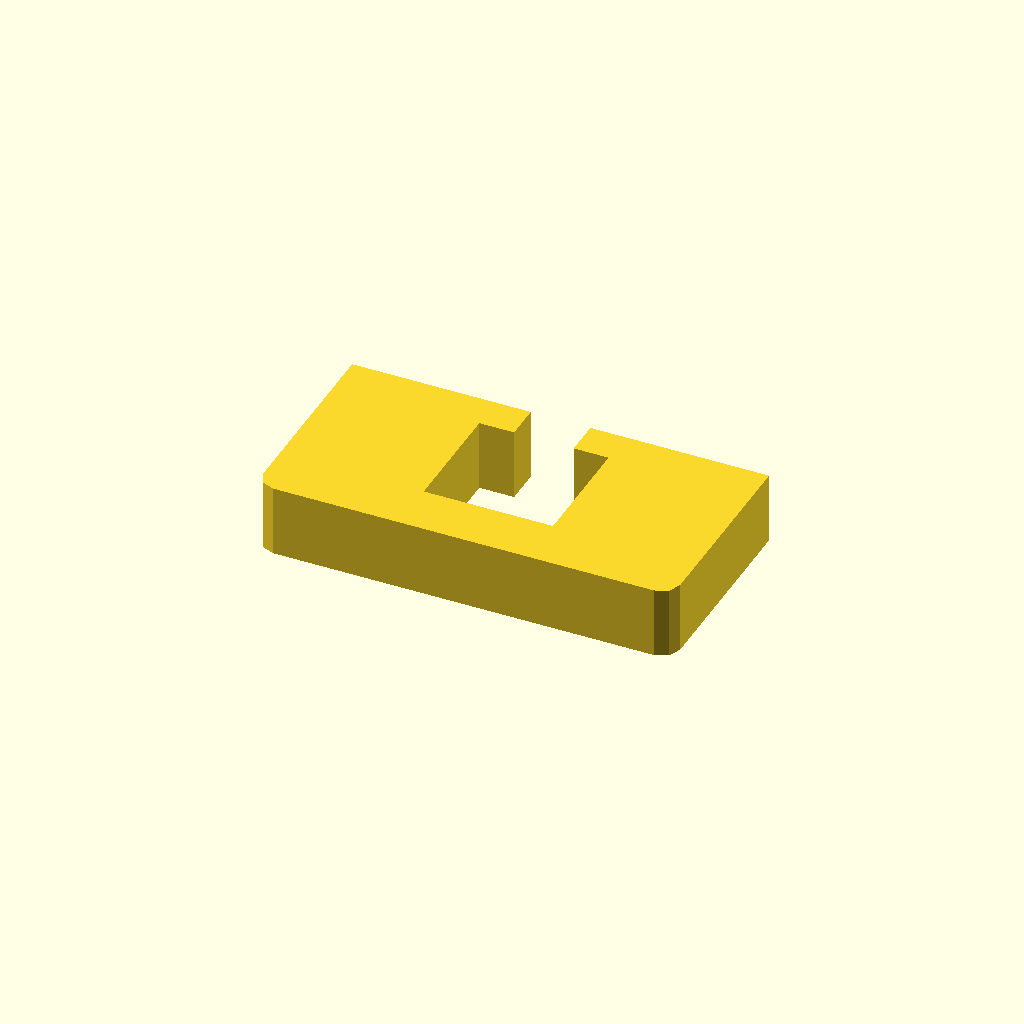
Cell 1: rendered with the file's own defaults.
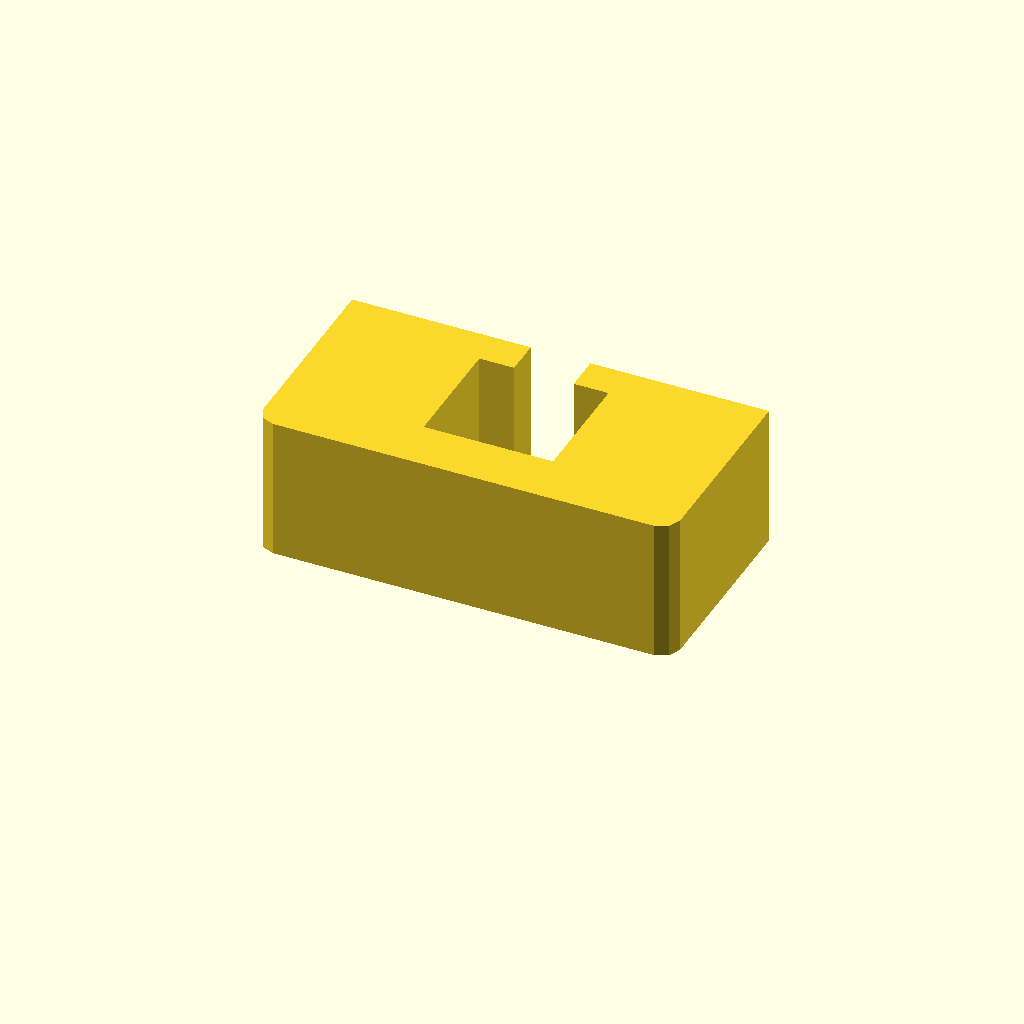
Cell 2: profile_height = 24 (everything else at default).
One fixed orthographic camera (rotation 55°, 0°, 25°; colour scheme Cornfield) for every cell.
Source of the model, optional_data/data/sketch1/windowplates/part_0075.scad:
$fn = 32;

// ----------------------------------------------------------------------
// Window plate: 70 x 35 mm, 1 open windows
// ----------------------------------------------------------------------

// --- parameters (mm) ---
profile_height = 12;      // extrusion height
profile_points = 16;      // points of the closed outline

profile = [[0, 3], [0.879, 0.879], [3, 0], [67, 0], [69.121, 0.879], [70, 3], [70, 35], [40, 35], [40, 29], [45.85, 29], [45.85, 9], [24.15, 9], [24.15, 29], [30, 29], [30, 35], [0, 35]];  // single closed polygon, 16 points, counter clockwise

// --- the one profile operation ---
linear_extrude(height = profile_height) polygon(points = profile);
Parameter table extracted from the source (name, type, default, range or options):
profile_height: number, default 12
profile_points: number, default 16
